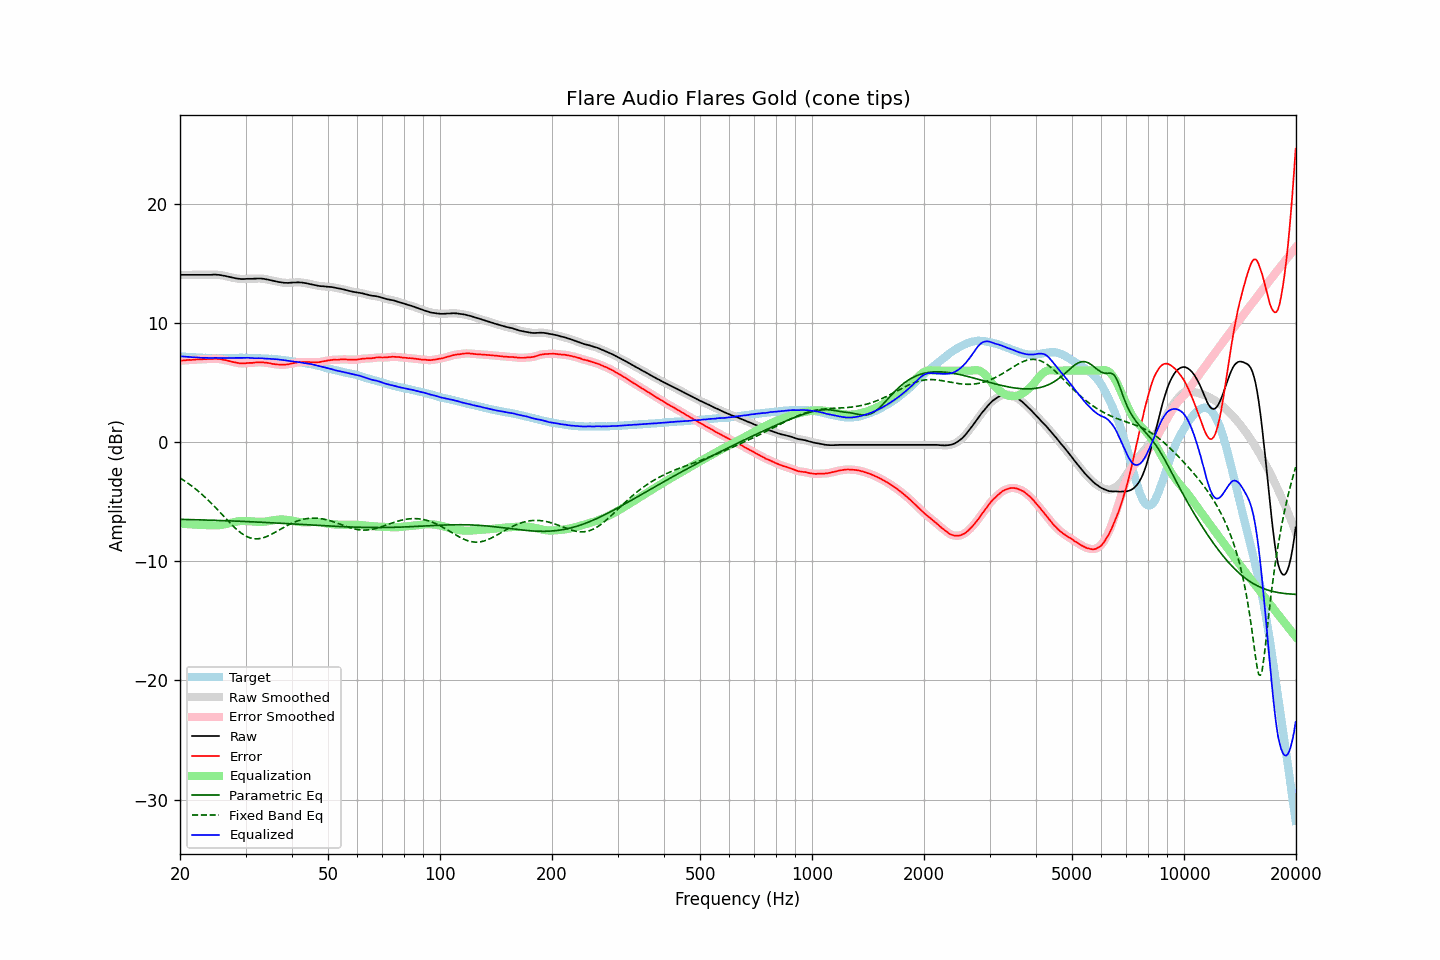

The data file committed next to this chart (first rows):
frequency, raw, error, smoothed, error_smoothed, equalization, parametric_eq, fixed_band_eq, equalized_raw, equalized_smoothed, target
20.00, 14.04, 6.83, 14.04, 6.83, -6.83, -6.48, -3.01, 7.21, 7.21, 7.21
20.20, 14.04, 6.84, 14.04, 6.84, -6.84, -6.48, -3.09, 7.19, 7.19, 7.20
20.40, 14.04, 6.85, 14.04, 6.85, -6.85, -6.49, -3.18, 7.18, 7.18, 7.19
20.61, 14.04, 6.86, 14.04, 6.86, -6.86, -6.49, -3.27, 7.17, 7.17, 7.18
20.81, 14.04, 6.88, 14.04, 6.88, -6.88, -6.49, -3.36, 7.16, 7.16, 7.15
21.02, 14.04, 6.89, 14.04, 6.89, -6.89, -6.50, -3.45, 7.15, 7.15, 7.14
21.23, 14.04, 6.90, 14.04, 6.90, -6.90, -6.50, -3.55, 7.14, 7.14, 7.13
21.44, 14.04, 6.89, 14.04, 6.90, -6.90, -6.50, -3.65, 7.13, 7.13, 7.14
21.66, 14.04, 6.91, 14.04, 6.91, -6.91, -6.51, -3.75, 7.12, 7.12, 7.12
21.87, 14.04, 6.91, 14.04, 6.92, -6.92, -6.51, -3.86, 7.12, 7.12, 7.12
22.09, 14.04, 6.93, 14.04, 6.93, -6.93, -6.51, -3.97, 7.11, 7.11, 7.10
22.31, 14.04, 6.93, 14.04, 6.94, -6.94, -6.52, -4.08, 7.10, 7.10, 7.10
22.54, 14.04, 6.94, 14.04, 6.94, -6.94, -6.52, -4.19, 7.09, 7.09, 7.09
22.76, 14.04, 6.95, 14.04, 6.95, -6.95, -6.53, -4.31, 7.09, 7.09, 7.09
22.99, 14.04, 6.96, 14.04, 6.96, -6.95, -6.53, -4.43, 7.08, 7.08, 7.08
23.22, 14.04, 6.97, 14.04, 6.96, -6.96, -6.53, -4.55, 7.08, 7.08, 7.07
23.45, 14.04, 6.96, 14.04, 6.97, -6.96, -6.54, -4.68, 7.07, 7.07, 7.08
23.69, 14.04, 6.97, 14.04, 6.97, -6.97, -6.54, -4.80, 7.07, 7.07, 7.07
23.92, 14.04, 6.98, 14.04, 6.97, -6.98, -6.55, -4.93, 7.06, 7.06, 7.06
24.16, 14.04, 6.97, 14.04, 6.98, -6.98, -6.55, -5.07, 7.05, 7.06, 7.07
24.40, 14.05, 6.98, 14.05, 6.98, -6.99, -6.56, -5.20, 7.06, 7.06, 7.07
24.65, 14.06, 6.99, 14.05, 6.99, -6.99, -6.56, -5.34, 7.07, 7.06, 7.07
24.89, 14.06, 6.99, 14.05, 6.99, -6.99, -6.56, -5.48, 7.07, 7.07, 7.06
25.14, 14.05, 6.99, 14.05, 6.99, -6.98, -6.57, -5.62, 7.06, 7.07, 7.05
25.39, 14.04, 6.98, 14.04, 6.98, -6.97, -6.57, -5.76, 7.06, 7.06, 7.05
25.65, 14.02, 6.96, 14.02, 6.96, -6.96, -6.58, -5.91, 7.06, 7.06, 7.05
25.91, 14.00, 6.94, 13.99, 6.94, -6.94, -6.58, -6.05, 7.06, 7.06, 7.05
26.16, 13.97, 6.90, 13.97, 6.91, -6.91, -6.59, -6.20, 7.05, 7.06, 7.06
26.43, 13.95, 6.89, 13.94, 6.88, -6.89, -6.59, -6.34, 7.06, 7.06, 7.06
26.69, 13.92, 6.86, 13.91, 6.85, -6.86, -6.60, -6.49, 7.06, 7.06, 7.06
26.96, 13.88, 6.82, 13.88, 6.82, -6.82, -6.60, -6.63, 7.05, 7.06, 7.06
27.23, 13.85, 6.79, 13.85, 6.79, -6.79, -6.61, -6.77, 7.06, 7.06, 7.06
27.50, 13.82, 6.76, 13.82, 6.76, -6.76, -6.61, -6.91, 7.06, 7.06, 7.06
27.77, 13.79, 6.72, 13.79, 6.73, -6.72, -6.62, -7.04, 7.06, 7.06, 7.06
28.05, 13.77, 6.70, 13.76, 6.70, -6.69, -6.62, -7.17, 7.07, 7.07, 7.06
28.33, 13.74, 6.66, 13.74, 6.67, -6.67, -6.63, -7.29, 7.07, 7.07, 7.07
28.62, 13.72, 6.65, 13.72, 6.64, -6.65, -6.64, -7.41, 7.07, 7.07, 7.07
28.90, 13.70, 6.62, 13.70, 6.62, -6.63, -6.64, -7.52, 7.07, 7.07, 7.08
29.19, 13.69, 6.61, 13.69, 6.61, -6.62, -6.65, -7.63, 7.07, 7.07, 7.08
29.48, 13.69, 6.61, 13.68, 6.61, -6.62, -6.65, -7.72, 7.07, 7.07, 7.08
29.78, 13.69, 6.61, 13.69, 6.61, -6.62, -6.66, -7.81, 7.07, 7.07, 7.08
30.08, 13.70, 6.62, 13.70, 6.63, -6.62, -6.66, -7.88, 7.08, 7.08, 7.07
30.38, 13.71, 6.64, 13.70, 6.64, -6.63, -6.67, -7.95, 7.08, 7.08, 7.06
30.68, 13.71, 6.65, 13.71, 6.65, -6.64, -6.68, -8.01, 7.07, 7.07, 7.06
30.99, 13.71, 6.65, 13.71, 6.65, -6.65, -6.68, -8.05, 7.06, 7.06, 7.06
31.30, 13.71, 6.65, 13.71, 6.65, -6.66, -6.69, -8.08, 7.04, 7.05, 7.06
31.61, 13.72, 6.66, 13.71, 6.66, -6.67, -6.70, -8.11, 7.04, 7.04, 7.05
31.93, 13.72, 6.68, 13.72, 6.68, -6.68, -6.70, -8.12, 7.03, 7.04, 7.03
32.24, 13.73, 6.69, 13.73, 6.69, -6.69, -6.71, -8.12, 7.04, 7.04, 7.04
32.57, 13.74, 6.71, 13.73, 6.70, -6.69, -6.71, -8.10, 7.04, 7.04, 7.03
32.89, 13.73, 6.70, 13.73, 6.70, -6.69, -6.72, -8.09, 7.03, 7.03, 7.03
33.22, 13.72, 6.69, 13.72, 6.70, -6.69, -6.73, -8.05, 7.02, 7.03, 7.02
33.55, 13.71, 6.69, 13.70, 6.68, -6.68, -6.73, -8.02, 7.02, 7.02, 7.02
33.89, 13.68, 6.67, 13.68, 6.67, -6.67, -6.74, -7.97, 7.01, 7.01, 7.01
34.23, 13.66, 6.66, 13.65, 6.66, -6.65, -6.75, -7.92, 7.00, 7.00, 7.00
34.57, 13.63, 6.63, 13.63, 6.63, -6.63, -6.76, -7.86, 7.00, 7.00, 6.99
34.92, 13.60, 6.62, 13.60, 6.61, -6.61, -6.76, -7.79, 6.99, 6.99, 6.98
35.27, 13.57, 6.57, 13.57, 6.58, -6.58, -6.77, -7.72, 6.98, 6.98, 7.00
35.62, 13.54, 6.56, 13.54, 6.56, -6.56, -6.78, -7.65, 6.97, 6.97, 6.97
35.97, 13.51, 6.54, 13.51, 6.54, -6.54, -6.78, -7.58, 6.96, 6.96, 6.97
... 635 more rows
